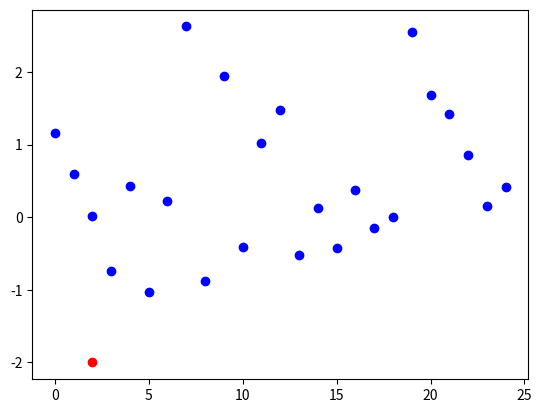

Generate this figure with matplotlib:
import numpy as np
import matplotlib.pyplot as plt
X=np.arange(25)
Y=np.random.randn(25)
x1=0
y1=0
fig=plt.figure()
for i in range(0,10):
	#plt.ion()
	plt.clf()
	x1=x1+0.2
	y1=y1-0.2
	plt.scatter(X, Y, color='blue')
	plt.scatter(x1,y1, color='r')
	plt.pause(0.3)
	
plt.show()

	
